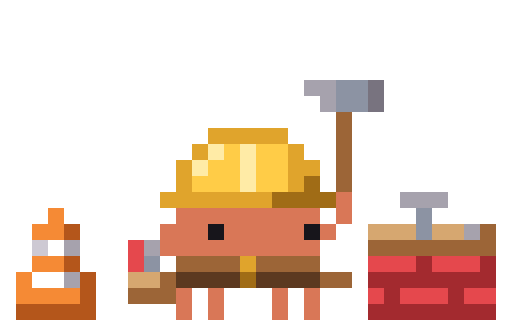
t = 0.00 s
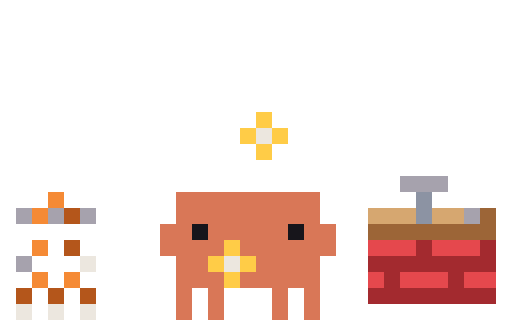
t = 0.11 s
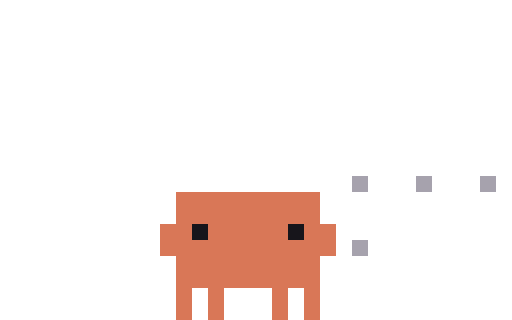
t = 0.23 s
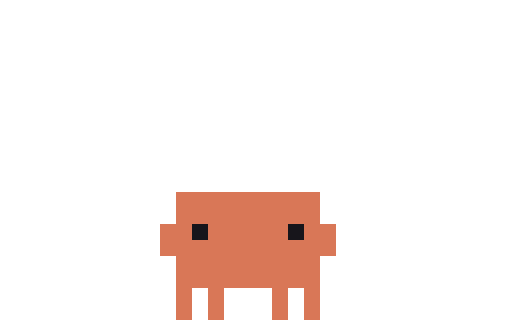
t = 0.33 s
t = 0.48 s: frame unchanged from t = 0.33 s, image omitted
t = 0.55 s: frame unchanged from t = 0.33 s, image omitted

The animated SVG that drew these frames (rendered in a browser with its animation timeline set to each time). Animation: 6 CSS @keyframes rules; one cycle of 0.55 s.

<svg xmlns="http://www.w3.org/2000/svg" width="96" height="60" viewBox="0 0 32 20" shape-rendering="crispEdges"><title>Clawd out-edits</title><desc>Pack-away for edits: its scene leaves, ending on the plain pose.</desc><style>@keyframes clawd-out-edits-0-0{0%{opacity:1}9.091%{opacity:0}100%{opacity:0}}.clawd-out-edits-0-0{opacity:1;animation:clawd-out-edits-0-0 550ms step-end 1 forwards}@keyframes clawd-out-edits-0-1{0%{opacity:0}9.091%{opacity:1}18.182%{opacity:0}100%{opacity:0}}.clawd-out-edits-0-1{opacity:0;animation:clawd-out-edits-0-1 550ms step-end 1 forwards}@keyframes clawd-out-edits-0-2{0%{opacity:0}18.182%{opacity:1}27.273%{opacity:0}100%{opacity:0}}.clawd-out-edits-0-2{opacity:0;animation:clawd-out-edits-0-2 550ms step-end 1 forwards}@keyframes clawd-out-edits-0-3{0%{opacity:0}27.273%{opacity:1}36.364%{opacity:0}100%{opacity:0}}.clawd-out-edits-0-3{opacity:0;animation:clawd-out-edits-0-3 550ms step-end 1 forwards}@keyframes clawd-out-edits-0-4{0%{opacity:0}36.364%{opacity:1}45.455%{opacity:0}100%{opacity:0}}.clawd-out-edits-0-4{opacity:0;animation:clawd-out-edits-0-4 550ms step-end 1 forwards}@keyframes clawd-out-edits-0-5{0%{opacity:0}45.455%{opacity:1}100%{opacity:1}}.clawd-out-edits-0-5{opacity:0;animation:clawd-out-edits-0-5 550ms step-end 1 forwards}@media (prefers-reduced-motion:reduce){[class^="clawd-out-edits-"]{animation:none!important}}</style><g class="clawd-out-edits-0-0"><path fill="#A6A2AD" d="M19 5h2v1h-2zM20 6h1v1h-1zM25 12h3v1h-3zM29 14h1v1h-1zM4 15h1v1h-1zM9 15h1v1h-1zM4 17h1v1h-1z"/><path fill="#8C93A3" d="M21 5h2v1h-2zM21 6h2v1h-2zM26 13h1v1h-1zM26 14h1v1h-1zM9 16h1v1h-1z"/><path fill="#78737F" d="M23 5h1v1h-1zM23 6h1v1h-1z"/><path fill="#9C6537" d="M21 7h1v1h-1zM21 8h1v1h-1zM21 9h1v1h-1zM21 10h1v1h-1zM21 11h1v1h-1zM30 14h1v1h-1zM23 15h8v1h-8zM11 16h4v1h-4zM16 16h4v1h-4zM10 17h1v1h-1zM20 17h2v1h-2zM8 18h3v1h-3z"/><path fill="#E0A42C" d="M13 8h5v1h-5zM12 9h1v1h-1zM18 9h1v1h-1zM11 10h1v1h-1zM18 10h2v1h-2zM11 11h1v1h-1zM18 11h1v1h-1zM10 12h7v1h-7zM15 16h1v1h-1z"/><path fill="#FFEBA6" d="M13 9h1v1h-1zM15 9h1v1h-1zM12 10h1v1h-1zM15 10h1v1h-1zM15 11h1v1h-1z"/><path fill="#FFCC47" d="M14 9h1v1h-1zM16 9h2v1h-2zM13 10h2v1h-2zM16 10h2v1h-2zM12 11h3v1h-3zM16 11h2v1h-2z"/><path fill="#A06C16" d="M19 11h1v1h-1zM17 12h4v1h-4zM15 17h1v1h-1z"/><path fill="#D97757" d="M21 12h1v1h-1zM11 13h9v1h-9zM21 13h1v1h-1zM10 14h3v1h-3zM14 14h5v1h-5zM20 14h1v1h-1zM10 15h10v1h-10zM11 18h1v1h-1zM13 18h1v1h-1zM17 18h1v1h-1zM19 18h1v1h-1zM11 19h1v1h-1zM13 19h1v1h-1zM17 19h1v1h-1zM19 19h1v1h-1z"/><path fill="#F58A35" d="M3 13h1v1h-1zM2 14h2v1h-2zM2 16h2v1h-2zM1 17h1v1h-1zM1 18h4v1h-4z"/><path fill="#B4561B" d="M4 14h1v1h-1zM4 16h1v1h-1zM5 17h1v1h-1zM5 18h1v1h-1zM1 19h5v1h-5z"/><path fill="#17151B" d="M13 14h1v1h-1zM19 14h1v1h-1z"/><path fill="#D6A770" d="M23 14h3v1h-3zM27 14h2v1h-2zM8 17h2v1h-2z"/><path fill="#CDC9D3" d="M2 15h1v1h-1z"/><path fill="#FFFFFF" d="M3 15h1v1h-1zM2 17h2v1h-2z"/><path fill="#E5484D" d="M8 15h1v1h-1zM8 16h1v1h-1zM23 16h3v1h-3zM27 16h3v1h-3zM23 18h1v1h-1zM25 18h3v1h-3zM29 18h2v1h-2z"/><path fill="#A32A2F" d="M26 16h1v1h-1zM30 16h1v1h-1zM23 17h8v1h-8zM24 18h1v1h-1zM28 18h1v1h-1zM23 19h8v1h-8z"/><path fill="#5C3920" d="M11 17h4v1h-4zM16 17h4v1h-4z"/></g><g class="clawd-out-edits-0-1"><path fill="#A6A2AD" d="M20 5h1v1h-1zM25 12h3v1h-3zM4 14h1v1h-1zM29 14h1v1h-1zM4 16h1v1h-1z"/><path fill="#8C93A3" d="M22 5h1v1h-1zM21 6h1v1h-1zM26 13h1v1h-1zM26 14h1v1h-1zM9 16h1v1h-1z"/><path fill="#78737F" d="M23 6h1v1h-1z"/><path fill="#E0A42C" d="M13 8h1v1h-1zM15 8h1v1h-1zM17 8h1v1h-1zM12 9h1v1h-1zM18 9h1v1h-1zM11 10h1v1h-1zM19 10h1v1h-1zM18 11h1v1h-1zM11 12h1v1h-1zM13 12h1v1h-1zM15 12h1v1h-1zM15 16h1v1h-1z"/><path fill="#9C6537" d="M21 8h1v1h-1zM21 10h1v1h-1zM30 14h1v1h-1zM23 15h8v1h-8zM11 16h1v1h-1zM13 16h1v1h-1zM17 16h1v1h-1zM19 16h1v1h-1zM10 17h1v1h-1zM20 17h1v1h-1zM9 18h1v1h-1z"/><path fill="#FFCC47" d="M14 9h1v1h-1zM16 9h1v1h-1zM13 10h1v1h-1zM17 10h1v1h-1zM12 11h1v1h-1zM14 11h1v1h-1zM16 11h1v1h-1z"/><path fill="#FFEBA6" d="M15 10h1v1h-1z"/><path fill="#F58A35" d="M3 12h1v1h-1zM2 13h2v1h-2zM2 15h2v1h-2zM1 16h1v1h-1zM1 17h4v1h-4z"/><path fill="#D97757" d="M12 12h1v1h-1zM14 12h1v1h-1zM16 12h1v1h-1zM18 12h1v1h-1zM11 13h9v1h-9zM10 14h2v1h-2zM13 14h5v1h-5zM19 14h2v1h-2zM10 15h11v1h-11zM12 16h1v1h-1zM14 16h1v1h-1zM16 16h1v1h-1zM18 16h1v1h-1zM11 17h1v1h-1zM13 17h1v1h-1zM15 17h1v1h-1zM17 17h1v1h-1zM19 17h1v1h-1zM11 18h1v1h-1zM13 18h1v1h-1zM17 18h1v1h-1zM19 18h1v1h-1zM11 19h1v1h-1zM13 19h1v1h-1zM17 19h1v1h-1zM19 19h1v1h-1z"/><path fill="#A06C16" d="M17 12h1v1h-1zM19 12h1v1h-1z"/><path fill="#B4561B" d="M4 13h1v1h-1zM4 15h1v1h-1zM5 16h1v1h-1zM5 17h1v1h-1zM1 18h5v1h-5z"/><path fill="#CDC9D3" d="M2 14h1v1h-1z"/><path fill="#FFFFFF" d="M3 14h1v1h-1zM2 16h2v1h-2z"/><path fill="#17151B" d="M12 14h1v1h-1zM18 14h1v1h-1z"/><path fill="#D6A770" d="M23 14h3v1h-3zM27 14h2v1h-2zM8 17h1v1h-1z"/><path fill="#E5484D" d="M8 15h1v1h-1zM23 16h3v1h-3zM27 16h3v1h-3zM23 18h1v1h-1zM25 18h3v1h-3zM29 18h2v1h-2z"/><path fill="#A32A2F" d="M26 16h1v1h-1zM30 16h1v1h-1zM23 17h8v1h-8zM24 18h1v1h-1zM28 18h1v1h-1zM23 19h8v1h-8z"/><path fill="#5C3920" d="M12 17h1v1h-1zM14 17h1v1h-1zM16 17h1v1h-1zM18 17h1v1h-1z"/></g><g class="clawd-out-edits-0-2"><path fill="#FFCC47" d="M16 7h1v1h-1zM15 8h1v1h-1zM17 8h1v1h-1zM16 9h1v1h-1zM14 15h1v1h-1zM13 16h1v1h-1zM15 16h1v1h-1zM14 17h1v1h-1z"/><path fill="#ECE7DF" d="M16 8h1v1h-1zM5 16h1v1h-1zM14 16h1v1h-1zM1 19h1v1h-1zM3 19h1v1h-1zM5 19h1v1h-1z"/><path fill="#A6A2AD" d="M25 11h3v1h-3zM1 13h1v1h-1zM3 13h1v1h-1zM5 13h1v1h-1zM29 13h1v1h-1zM1 16h1v1h-1z"/><path fill="#F58A35" d="M3 12h1v1h-1zM2 13h1v1h-1zM2 15h1v1h-1zM2 17h1v1h-1zM4 17h1v1h-1z"/><path fill="#D97757" d="M11 12h9v1h-9zM11 13h9v1h-9zM10 14h2v1h-2zM13 14h5v1h-5zM19 14h2v1h-2zM10 15h4v1h-4zM15 15h6v1h-6zM11 16h2v1h-2zM16 16h4v1h-4zM11 17h3v1h-3zM15 17h5v1h-5zM11 18h1v1h-1zM13 18h1v1h-1zM17 18h1v1h-1zM19 18h1v1h-1zM11 19h1v1h-1zM13 19h1v1h-1zM17 19h1v1h-1zM19 19h1v1h-1z"/><path fill="#8C93A3" d="M26 12h1v1h-1zM26 13h1v1h-1z"/><path fill="#B4561B" d="M4 13h1v1h-1zM4 15h1v1h-1zM1 18h1v1h-1zM3 18h1v1h-1zM5 18h1v1h-1z"/><path fill="#D6A770" d="M23 13h3v1h-3zM27 13h2v1h-2z"/><path fill="#9C6537" d="M30 13h1v1h-1zM23 14h8v1h-8z"/><path fill="#FFFFFF" d="M3 14h1v1h-1zM3 16h1v1h-1z"/><path fill="#17151B" d="M12 14h1v1h-1zM18 14h1v1h-1z"/><path fill="#E5484D" d="M23 15h3v1h-3zM27 15h3v1h-3zM23 17h1v1h-1zM25 17h3v1h-3zM29 17h2v1h-2z"/><path fill="#A32A2F" d="M26 15h1v1h-1zM30 15h1v1h-1zM23 16h8v1h-8zM24 17h1v1h-1zM28 17h1v1h-1zM23 18h8v1h-8z"/></g><g class="clawd-out-edits-0-3"><path fill="#ECE7DF" d="M16 8h1v1h-1zM29 15h1v1h-1zM14 16h1v1h-1zM23 18h1v1h-1zM26 18h1v1h-1zM29 18h1v1h-1z"/><path fill="#A6A2AD" d="M26 11h1v1h-1zM1 12h1v1h-1zM3 12h1v1h-1zM5 12h1v1h-1zM23 12h1v1h-1zM26 12h1v1h-1zM29 12h1v1h-1zM23 15h1v1h-1zM1 16h1v1h-1z"/><path fill="#D97757" d="M11 12h9v1h-9zM11 13h9v1h-9zM10 14h2v1h-2zM13 14h5v1h-5zM19 14h2v1h-2zM10 15h11v1h-11zM11 16h3v1h-3zM15 16h5v1h-5zM11 17h9v1h-9zM11 18h1v1h-1zM13 18h1v1h-1zM17 18h1v1h-1zM19 18h1v1h-1zM11 19h1v1h-1zM13 19h1v1h-1zM17 19h1v1h-1zM19 19h1v1h-1z"/><path fill="#D6A770" d="M24 13h1v1h-1zM28 13h1v1h-1z"/><path fill="#8C93A3" d="M26 13h1v1h-1z"/><path fill="#9C6537" d="M30 13h1v1h-1zM23 14h1v1h-1zM25 14h1v1h-1zM27 14h1v1h-1zM29 14h1v1h-1z"/><path fill="#17151B" d="M12 14h1v1h-1zM18 14h1v1h-1z"/><path fill="#E5484D" d="M24 15h1v1h-1zM28 15h1v1h-1zM26 17h1v1h-1zM30 17h1v1h-1z"/><path fill="#A32A2F" d="M26 15h1v1h-1zM30 15h1v1h-1zM23 16h1v1h-1zM25 16h1v1h-1zM27 16h1v1h-1zM29 16h1v1h-1zM24 17h1v1h-1zM28 17h1v1h-1zM25 18h1v1h-1zM27 18h1v1h-1z"/></g><g class="clawd-out-edits-0-4"><path fill="#A6A2AD" d="M22 11h1v1h-1zM26 11h1v1h-1zM30 11h1v1h-1zM22 15h1v1h-1z"/><path fill="#D97757" d="M11 12h9v1h-9zM11 13h9v1h-9zM10 14h2v1h-2zM13 14h5v1h-5zM19 14h2v1h-2zM10 15h11v1h-11zM11 16h9v1h-9zM11 17h9v1h-9zM11 18h1v1h-1zM13 18h1v1h-1zM17 18h1v1h-1zM19 18h1v1h-1zM11 19h1v1h-1zM13 19h1v1h-1zM17 19h1v1h-1zM19 19h1v1h-1z"/><path fill="#17151B" d="M12 14h1v1h-1zM18 14h1v1h-1z"/></g><g class="clawd-out-edits-0-5"><path fill="#D97757" d="M11 12h9v1h-9zM11 13h9v1h-9zM10 14h2v1h-2zM13 14h5v1h-5zM19 14h2v1h-2zM10 15h11v1h-11zM11 16h9v1h-9zM11 17h9v1h-9zM11 18h1v1h-1zM13 18h1v1h-1zM17 18h1v1h-1zM19 18h1v1h-1zM11 19h1v1h-1zM13 19h1v1h-1zM17 19h1v1h-1zM19 19h1v1h-1z"/><path fill="#17151B" d="M12 14h1v1h-1zM18 14h1v1h-1z"/></g></svg>
